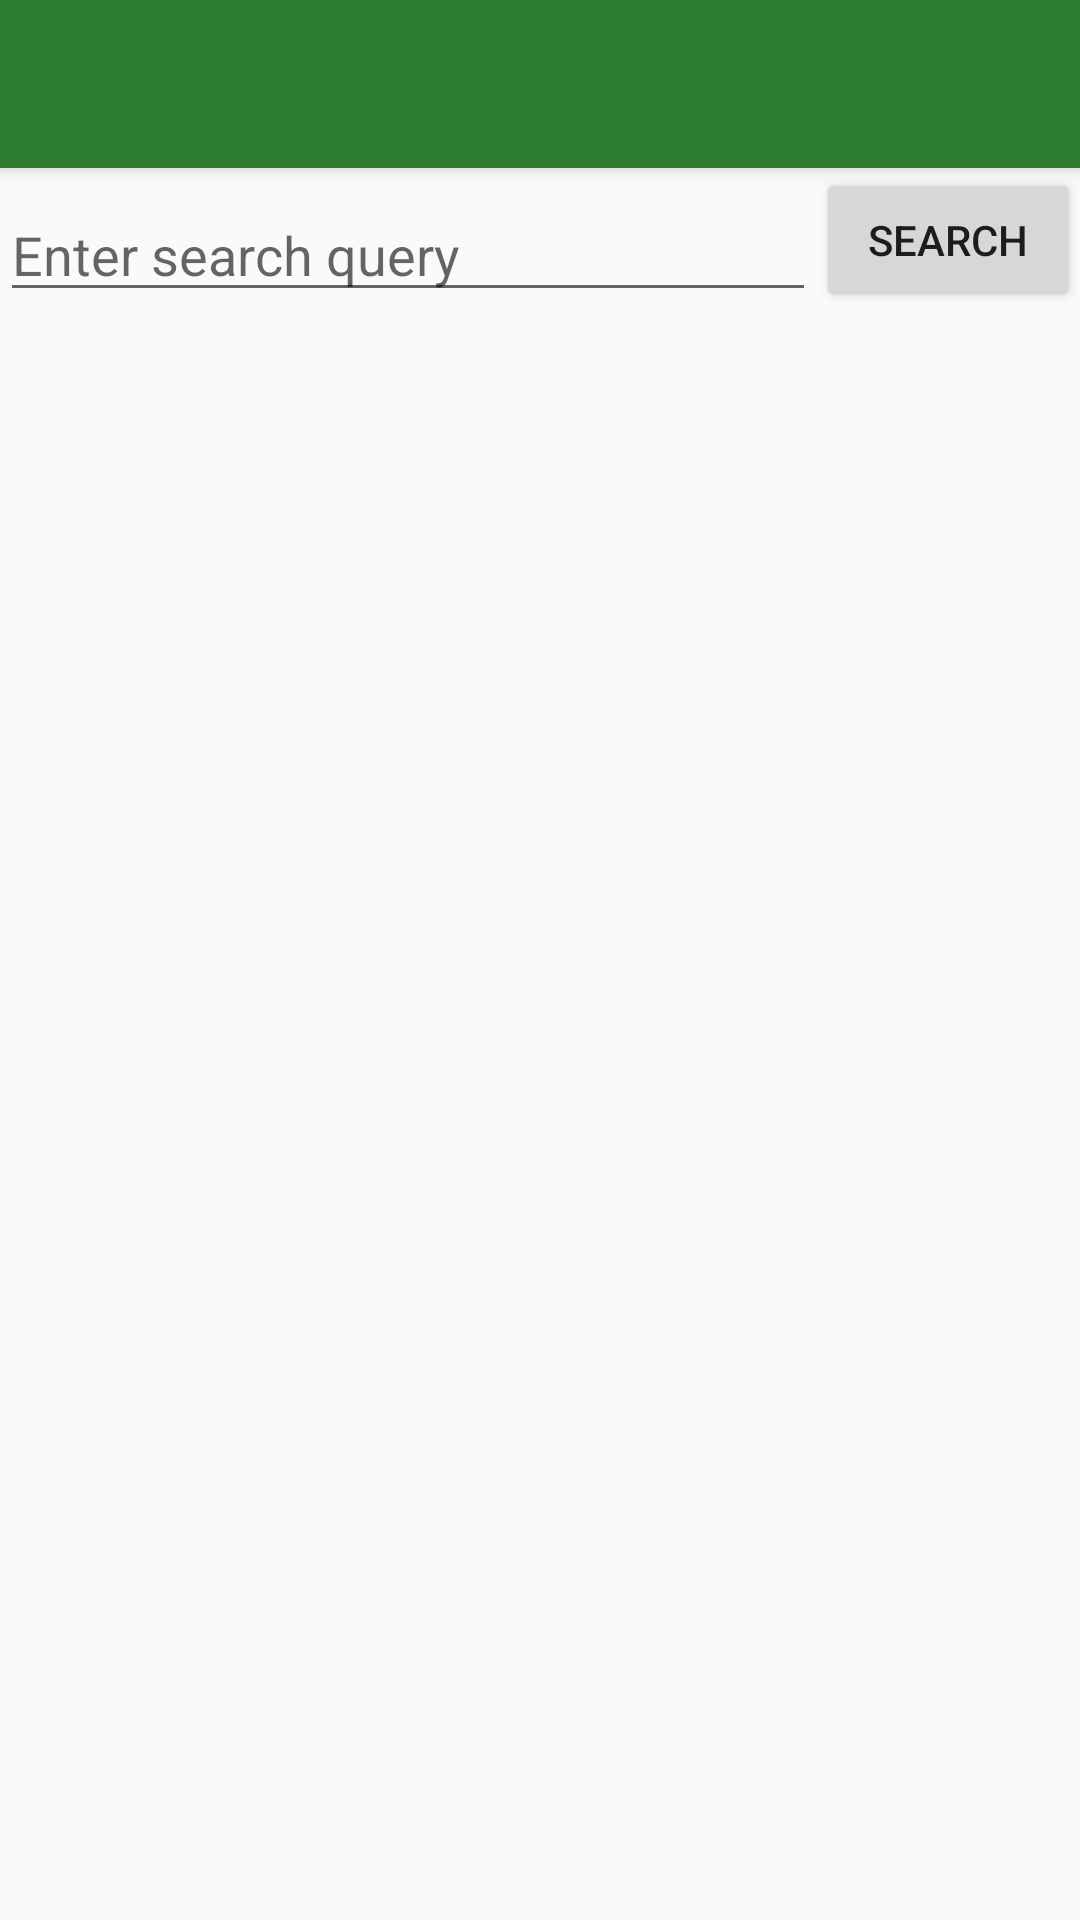

Produce the Android XML layout that renders to this screen, including the resource entries it uses.
<!-- AndroidManifest.xml: activity theme AppTheme.NoActionBar -->
<!-- res/layout/activity_search.xml -->
<?xml version="1.0" encoding="utf-8"?>
<android.support.design.widget.CoordinatorLayout xmlns:android="http://schemas.android.com/apk/res/android"
    xmlns:app="http://schemas.android.com/apk/res-auto"
    xmlns:tools="http://schemas.android.com/tools"
    android:layout_width="match_parent"
    android:layout_height="match_parent"
    tools:context="com.codepath.tiago.nytimessearch.activities.SearchActivity">

    <android.support.design.widget.AppBarLayout
        android:layout_width="match_parent"
        android:layout_height="wrap_content"
        android:theme="@style/AppTheme.AppBarOverlay">

        <android.support.v7.widget.Toolbar
            android:id="@+id/toolbar"
            android:layout_width="match_parent"
            android:layout_height="?attr/actionBarSize"
            android:background="?attr/colorPrimary"
            app:popupTheme="@style/AppTheme.PopupOverlay" />

    </android.support.design.widget.AppBarLayout>

    <include layout="@layout/content_search" />

</android.support.design.widget.CoordinatorLayout>
<!-- res/layout/content_search.xml (included above) -->
<?xml version="1.0" encoding="utf-8"?>
<RelativeLayout xmlns:android="http://schemas.android.com/apk/res/android"
    xmlns:app="http://schemas.android.com/apk/res-auto"
    xmlns:tools="http://schemas.android.com/tools"
    android:layout_width="match_parent"
    android:layout_height="match_parent"
    app:layout_behavior="@string/appbar_scrolling_view_behavior"
    tools:context="com.codepath.tiago.nytimessearch.activities.SearchActivity"
    tools:showIn="@layout/activity_search">

    <Button
        android:id="@+id/btnSearch"
        android:layout_width="wrap_content"
        android:layout_height="wrap_content"
        android:layout_alignParentEnd="true"
        android:layout_alignParentRight="true"
        android:layout_alignParentTop="true"
        android:text="@string/search"
        android:onClick="onArticleSearch"/>

    <EditText
        android:id="@+id/etQuery"
        android:layout_width="wrap_content"
        android:layout_height="wrap_content"
        android:layout_alignBottom="@+id/btnSearch"
        android:layout_alignParentLeft="true"
        android:layout_alignParentStart="true"
        android:layout_toLeftOf="@+id/btnSearch"
        android:layout_toStartOf="@+id/btnSearch"
        android:ems="10"
        android:hint="@string/hint"
        android:inputType="textPersonName" />

    <android.support.v7.widget.RecyclerView
        android:id="@+id/rvResults"
        android:layout_width="match_parent"
        android:layout_height="wrap_content"
        android:layout_below="@+id/etQuery"
        android:layout_centerHorizontal="true" />

</RelativeLayout>
<!-- resources referenced by this layout -->
<resources>
  <string name="hint">Enter search query</string>
  <string name="search">Search</string>
  <style name="AppTheme.AppBarOverlay" parent="ThemeOverlay.AppCompat.Dark.ActionBar" />
  <style name="AppTheme.PopupOverlay" parent="ThemeOverlay.AppCompat.Light" />
  <style name="AppTheme.NoActionBar">
          <item name="windowActionBar">false</item>
          <item name="windowNoTitle">true</item>
      </style>
</resources>
